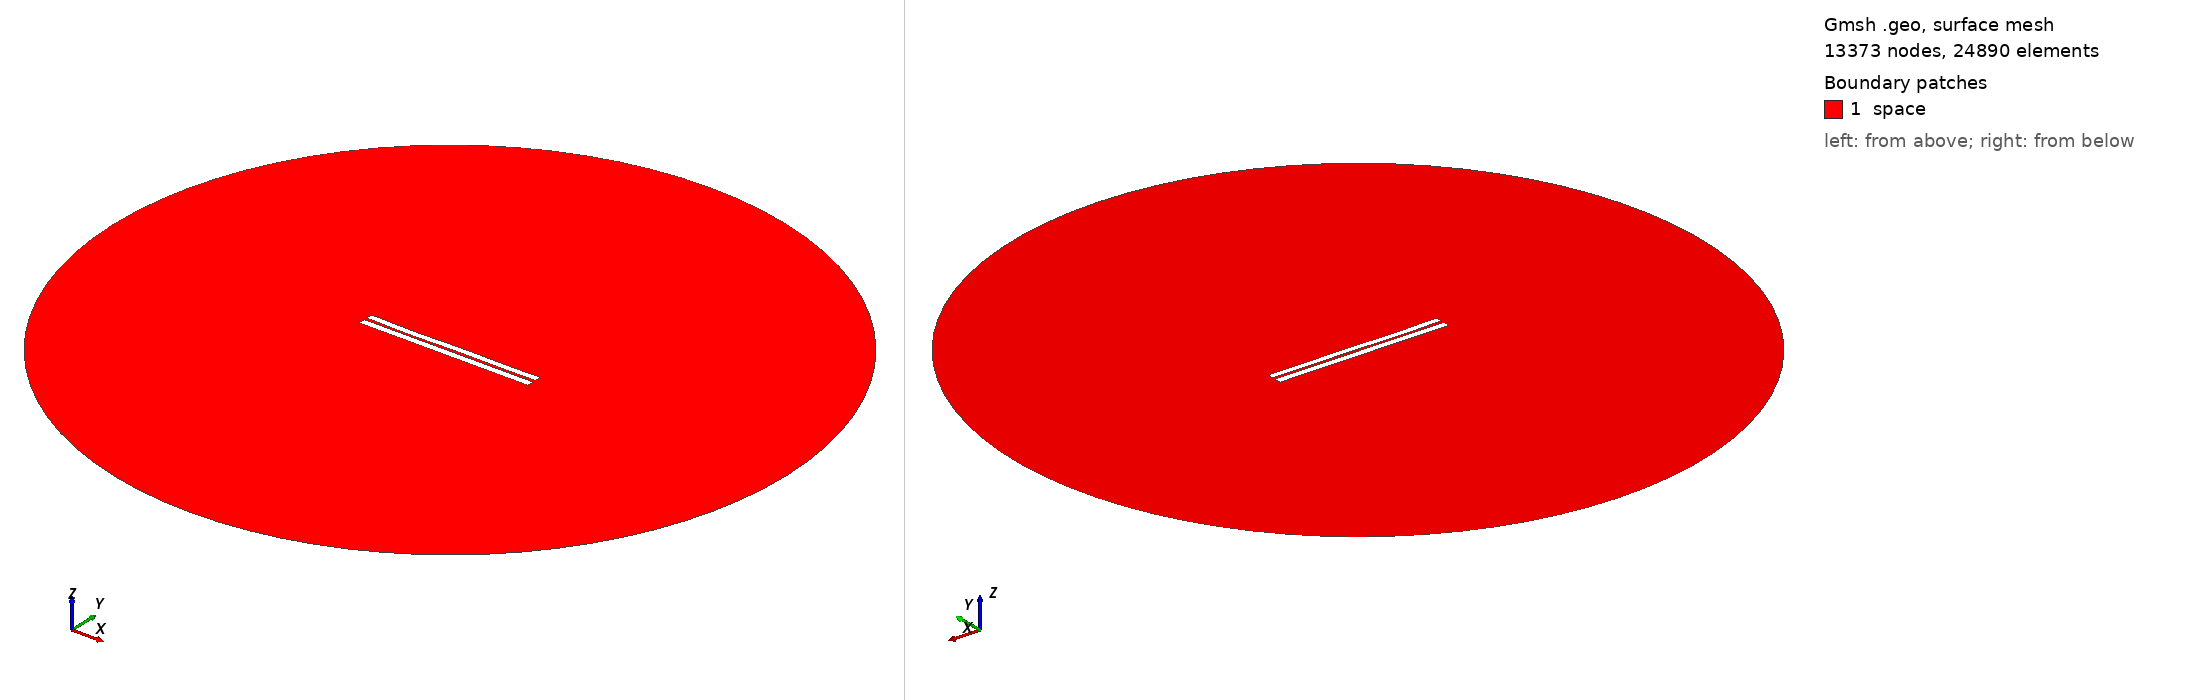

Gmsh geometry script, surface-meshed: 13373 nodes, 24890 surface elements. Boundary patches (legend numbers): 1 space. Left view from above one corner, right view from below the opposite corner. Legend entries are the model's physical surfaces. The drawing asked Gmsh for element sizes between 1% and 20% of the model's largest extent; the script's own settings can give other sizes.

=== 22.geo (drawn) ===
//---------------------------------------
// Geometry kernel
//---------------------------------------

SetFactory("OpenCASCADE");



//---------------------------------------
// Parameters of the geometry
//---------------------------------------

// Overetch of the upper plate
overetch = 0.1111111111111111;

// Distance between the plates
distance = 1.6111111111111112;

// Discretization over the x axis (for the deformation)
nx = 50; 

// Length of the plate
L = 100 - overetch; 

// Number of modes
n = 4; 

// 1st mode coefficient
coeff(1) = -0.15;
beta(1) = 0.596864 * 3.1415926535 / L;

// 2nd mode coefficient
coeff(2) = -0.15;
beta(2) = 1.49418 * 3.1415926535 / L;

// 3rd mode coefficient
coeff(3) = -0.15;
beta(3) = 2.50025 * 3.1415926535 / L;

// 4th mode coefficient
coeff(4) = -0.15;
beta(4) = 3.49999 * 3.1415926535 / L;



//---------------------------------------
// Upper plate (deformed rectangle)
//---------------------------------------

// Coordiantes of the upper plate
xmin = -50;
xmax = 50 - overetch;

// Height of the upper plate
yheight = 4 - 2 * overetch;

// Indexes of the points
UpperID[] = {};
LowerID[] = {};
LeftID[] = {};
RightID[] = {};

// Point index
p = 1;

// Horizontal edges
For i In {1:nx}
    x = xmin + (i-1)*(xmax - xmin)/(nx-1);

    y_bottom = distance / 2 + overetch;
    For j In {1:n}
        C = (Cosh(beta(j)*L) + Cos(beta(j)*L)) / (Sinh(beta(j)*L) + Sin(beta(j)*L));
        y_bottom  = y_bottom + coeff(j) * (Cosh(beta(j)*(x+50)) - Cos(beta(j)*(x+50)) - C * (Sinh(beta(j)*(x+50)) - Sin(beta(j)*(x+50))));
    EndFor

    y_top = y_bottom + yheight;

    Point(p) = {x, y_top, 0, 1.0};
    UpperID[i] = p;
    p = p + 1;

    Point(p) = {x, y_bottom, 0, 1.0};
    LowerID[i] = p;
    p = p + 1;
EndFor

// Create point lists
UpperPts[] = {}; LowerPts[] = {};
For i In {1:nx}
  UpperPts[] += {UpperID[i]};
  LowerPts[] += {LowerID[i]};
EndFor

// Build splines
Spline(1) = {UpperPts[]};
Spline(2) = {LowerPts[]};
Line(3) = {LowerPts[nx-1], UpperPts[nx-1]};
Line(4) = {LowerPts[0], UpperPts[0]};

// Build the plane surface
Curve Loop(1) = {2, 3, -1, -4};
Plane Surface(1) = {1};



//---------------------------------------
// Lower plate (rectangle)
//---------------------------------------

// Vertices
Point(1001) = {-50, -1, 0, 1.0};
Point(1002) = { 50, -1, 0, 1.0};
Point(1003) = { 50,  -5, 0, 1.0};
Point(1004) = {-50,  -5, 0, 1.0};

// Edges
Line(5) = {1001, 1002};
Line(6) = {1002, 1003};
Line(7) = {1003, 1004};
Line(8) = {1004, 1001};

// Plane surface
Line Loop(2) = {5, 6, 7, 8};
Plane Surface(2) = {2}; 



//---------------------------------------
// Outer (fictious) boundary
//---------------------------------------

// Points
Point(1005) = {0, 0, 0};       // Center
Point(1006) = {200, 0, 0};     // Start point
Point(1007) = {0, 200, 0};     // 90 degrees
Point(1008) = {-200, 0, 0};    // 180 degrees
Point(1009) = {0, -200, 0};    // 270 degrees

// Circle arcs (each needs start, center, end)
Circle(9) = {1006, 1005, 1007};
Circle(10) = {1007, 1005, 1008};
Circle(11) = {1008, 1005, 1009};
Circle(12) = {1009, 1005, 1006};

// Plane surface for the entire domain
Curve Loop(3) = {9, 10, 11, 12};
Surface(3) = {3};

// Subtract the plates from the whole domain to obtain the actual domain where we want to solve the equations
BooleanDifference{ Surface{3}; Delete; }{ Surface{1}; Surface{2}; Delete; }




//---------------------------------------
// Transfinite Lines/Curves
//---------------------------------------

// Set the number of points on the boundaries
r = 12;
d = 0.15;

// Plates
Transfinite Curve {1} = 50*r/4 Using Progression 1;
Transfinite Line {2} = 50*r Using Progression 1;
Transfinite Curve {3, 4} = 2*r Using Progression 1+d;
Transfinite Line {5} = 50*r Using Progression 1;
Transfinite Line {7} = 50*r/4 Using Progression 1;
Transfinite Line {6} = 2*r Using Progression 1+d;
Transfinite Line {8} = 2*r Using Progression 1-d;

// Outer boundary
Transfinite Line {9, 10, 11, 12} = 20 Using Progression 1;



//---------------------------------------
// Physical groups
//---------------------------------------                

// Physical curves (boundaries)
Physical Line("force_segment", 10) = {2};
Physical Line("upper_plate", 11) = {1, 3, 4};
Physical Line("lower_plate", 12) = {5, 6, 7, 8};
Physical Line("boundary", 20) = {9, 10, 11, 12};

// Physical Surfaces
Physical Surface("space", 30) = {3};



//---------------------------------------
// 6. Generate the Mesh
//---------------------------------------

// 2D mesh generation
Mesh 2;
